Run: headless pygame with SDL's dummy video driver; simulated clock (each Clock.tick advances the game by its frame time, no real sleeping); random seed 0; keys injected as events and as key.get_pressed() state; no mouse input.
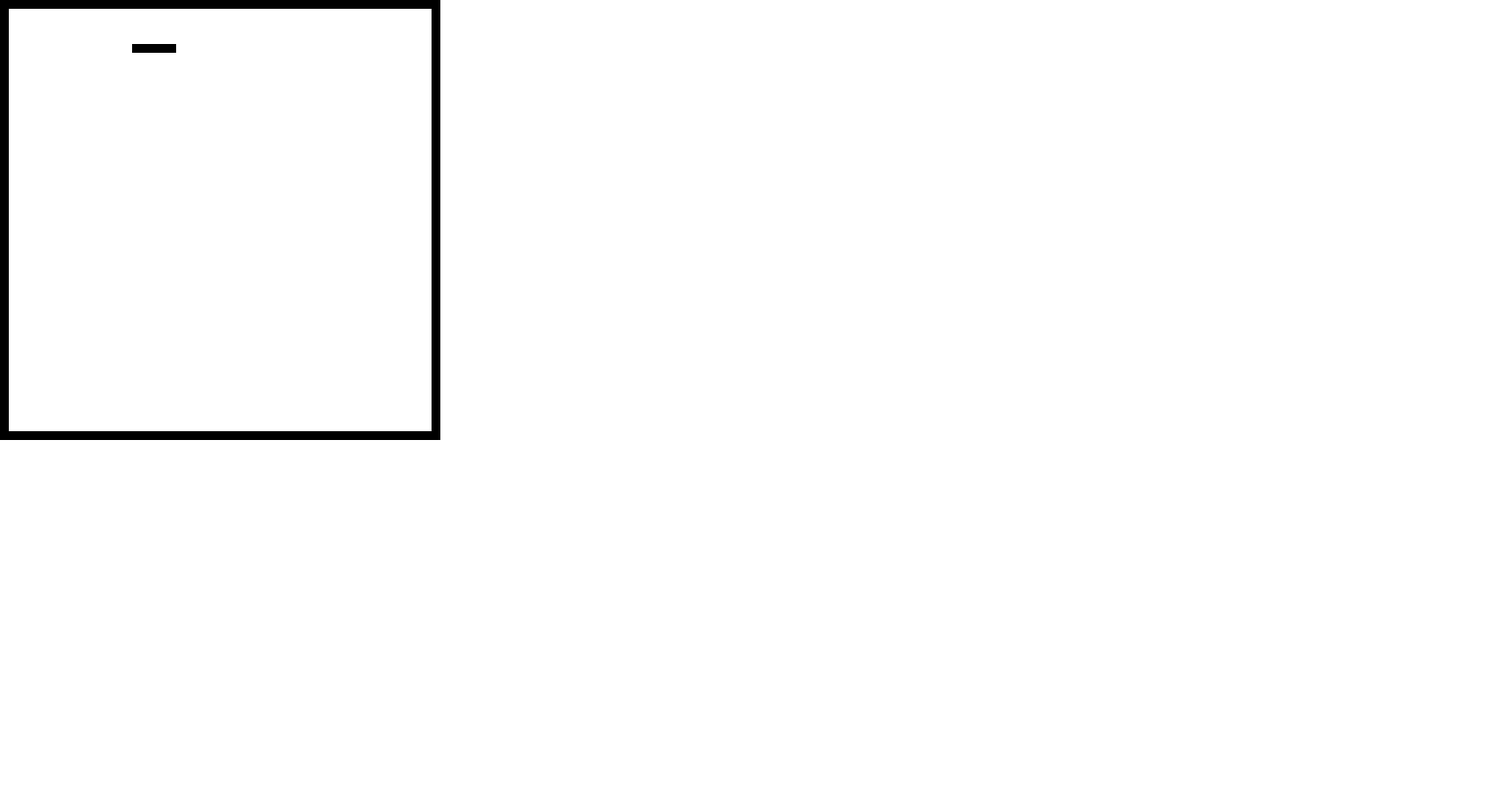
Frame 1 of 4 · flips 1–60 · no input
Frame 2 of 4 · flips 61–180 · tapped SPACE, RETURN · held RIGHT (→), D · screen unchanged from frame 1, image omitted
Frame 3 of 4 · flips 181–300 · held DOWN (↓), S · screen unchanged from frame 2, image omitted
Frame 4 of 4 · flips 301–420 · held LEFT (←), A, UP (↑), W · screen unchanged from frame 3, image omitted

The pygame program that drew these frames:

import pygame
pygame.init()

screen = pygame.display.set_mode([1710, 900])

running = True

while running:

    for event in pygame.event.get():
        if event.type == pygame.QUIT:
            running = False

    screen.fill((255, 255, 255))

    pygame.draw.rect(screen, (0, 0, 0), ((150, 50), (50, 10)))  # ((posX, posY), (width (x), height (y)))
    # Position taken from top left corner, you provide the top left corner.
    pygame.draw.rect(screen, (0, 0, 0), ((0, 0), (500, 10)))
    pygame.draw.rect(screen, (0, 0, 0), ((0, 0), (10, 500)))
    pygame.draw.rect(screen, (0, 0, 0), ((0, 490), (500, 10)))
    pygame.draw.rect(screen, (0, 0, 0), ((490, 0), (10, 500)))


    pygame.display.flip()

pygame.quit()
